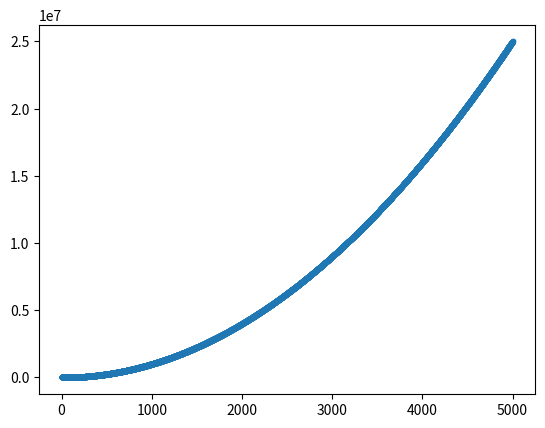

Write the Python code that produced this figure.
import matplotlib.pyplot as plt

x_values = range(1,5001)
y_values = [x**2 for x in x_values]

fig, ax = plt.subplots()

ax.scatter(x_values,y_values, s=10)

plt.show()